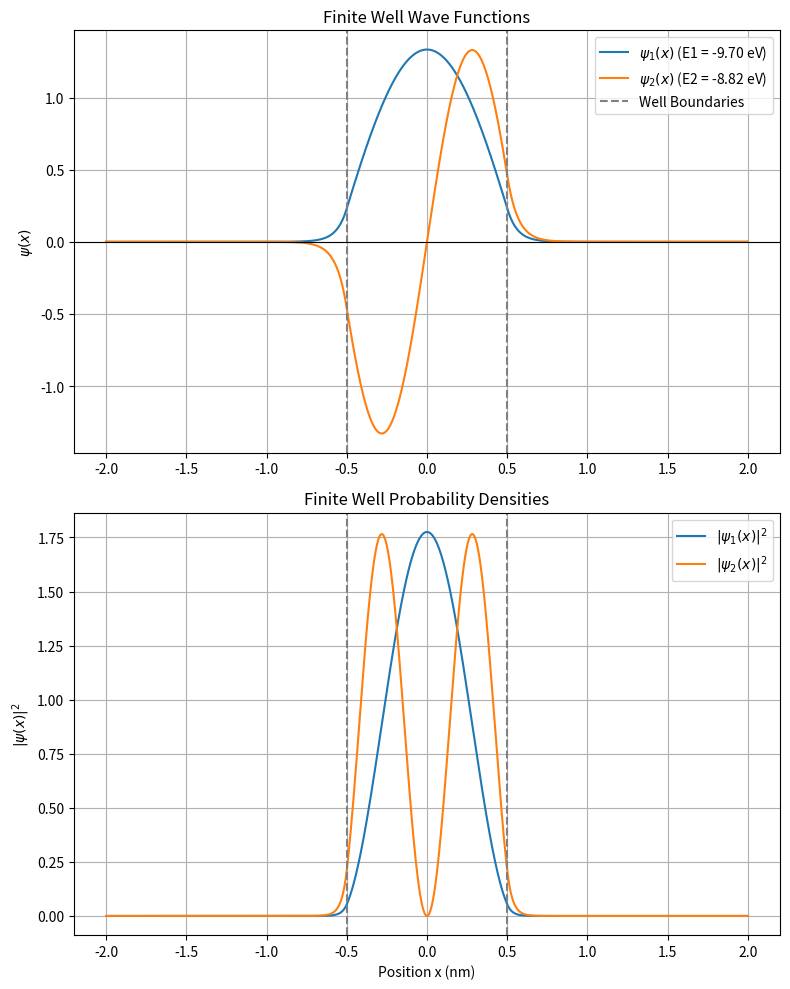

Python code for this plot: (Note: this script raises an exception after producing the figure.)
import numpy as np
import matplotlib.pyplot as plt

# Constants
hbar = 1.055e-34
m_e = 9.11e-31    
eV_to_J = 1.602e-19
a = 0.5        
U0 = 10.0       

# Calculate the kinetic energy coefficient (hbar^2 / 2m) in eV * nm^2
const = (hbar**2) / (2 * m_e) / eV_to_J * 1e18

# Set up the spatial grid (from -2 nm to 2 nm to see outside the well)
N = 1000
L_max = 2.0  
x = np.linspace(-L_max, L_max, N)
dx = x[1] - x[0]

# Define the potential V(x)
V = np.where(np.abs(x) < a, -U0, 0.0)

# Construct the Hamiltonian matrix (H = T + V) using finite difference
H = np.zeros((N, N))
for i in range(N):
    H[i, i] = const * (2.0 / dx**2) + V[i]
    if i > 0:
        H[i, i-1] = -const / dx**2
    if i < N - 1:
        H[i, i+1] = -const / dx**2

# Solve for eigenvalues and eigenvectors
energies, wavefunctions = np.linalg.eigh(H)

# Extract and properly normalize the first two bound states
E1, E2 = energies[0], energies[1]
psi1 = wavefunctions[:, 0] / np.sqrt(dx)
psi2 = wavefunctions[:, 1] / np.sqrt(dx)

print(f"First bound-state energy: {E1:.4f} eV")
print(f"Second bound-state energy: {E2:.4f} eV")

# Plotting Wave functions and Probability Densities
fig, (ax1, ax2) = plt.subplots(2, 1, figsize=(8, 10))

# 1. Wave functions
ax1.plot(x, psi1, label=rf"$\psi_1(x)$ (E1 = {E1:.2f} eV)")
ax1.plot(x, psi2, label=rf"$\psi_2(x)$ (E2 = {E2:.2f} eV)")
ax1.axvline(-a, color='gray', linestyle='--', label='Well Boundaries')
ax1.axvline(a, color='gray', linestyle='--')
ax1.axhline(0, color='black', linewidth=0.8)
ax1.set_title("Finite Well Wave Functions")
ax1.set_ylabel(r"$\psi(x)$")
ax1.legend()
ax1.grid(True)

# 2. Probability Densities
ax2.plot(x, np.abs(psi1)**2, label=r"$|\psi_1(x)|^2$")
ax2.plot(x, np.abs(psi2)**2, label=r"$|\psi_2(x)|^2$")
ax2.axvline(-a, color='gray', linestyle='--')
ax2.axvline(a, color='gray', linestyle='--')
ax2.set_title("Finite Well Probability Densities")
ax2.set_xlabel("Position x (nm)")
ax2.set_ylabel(r"$|\psi(x)|^2$")
ax2.legend()
ax2.grid(True)

plt.tight_layout()
plt.savefig('HW1/problem3_finite_well_states.pdf')
